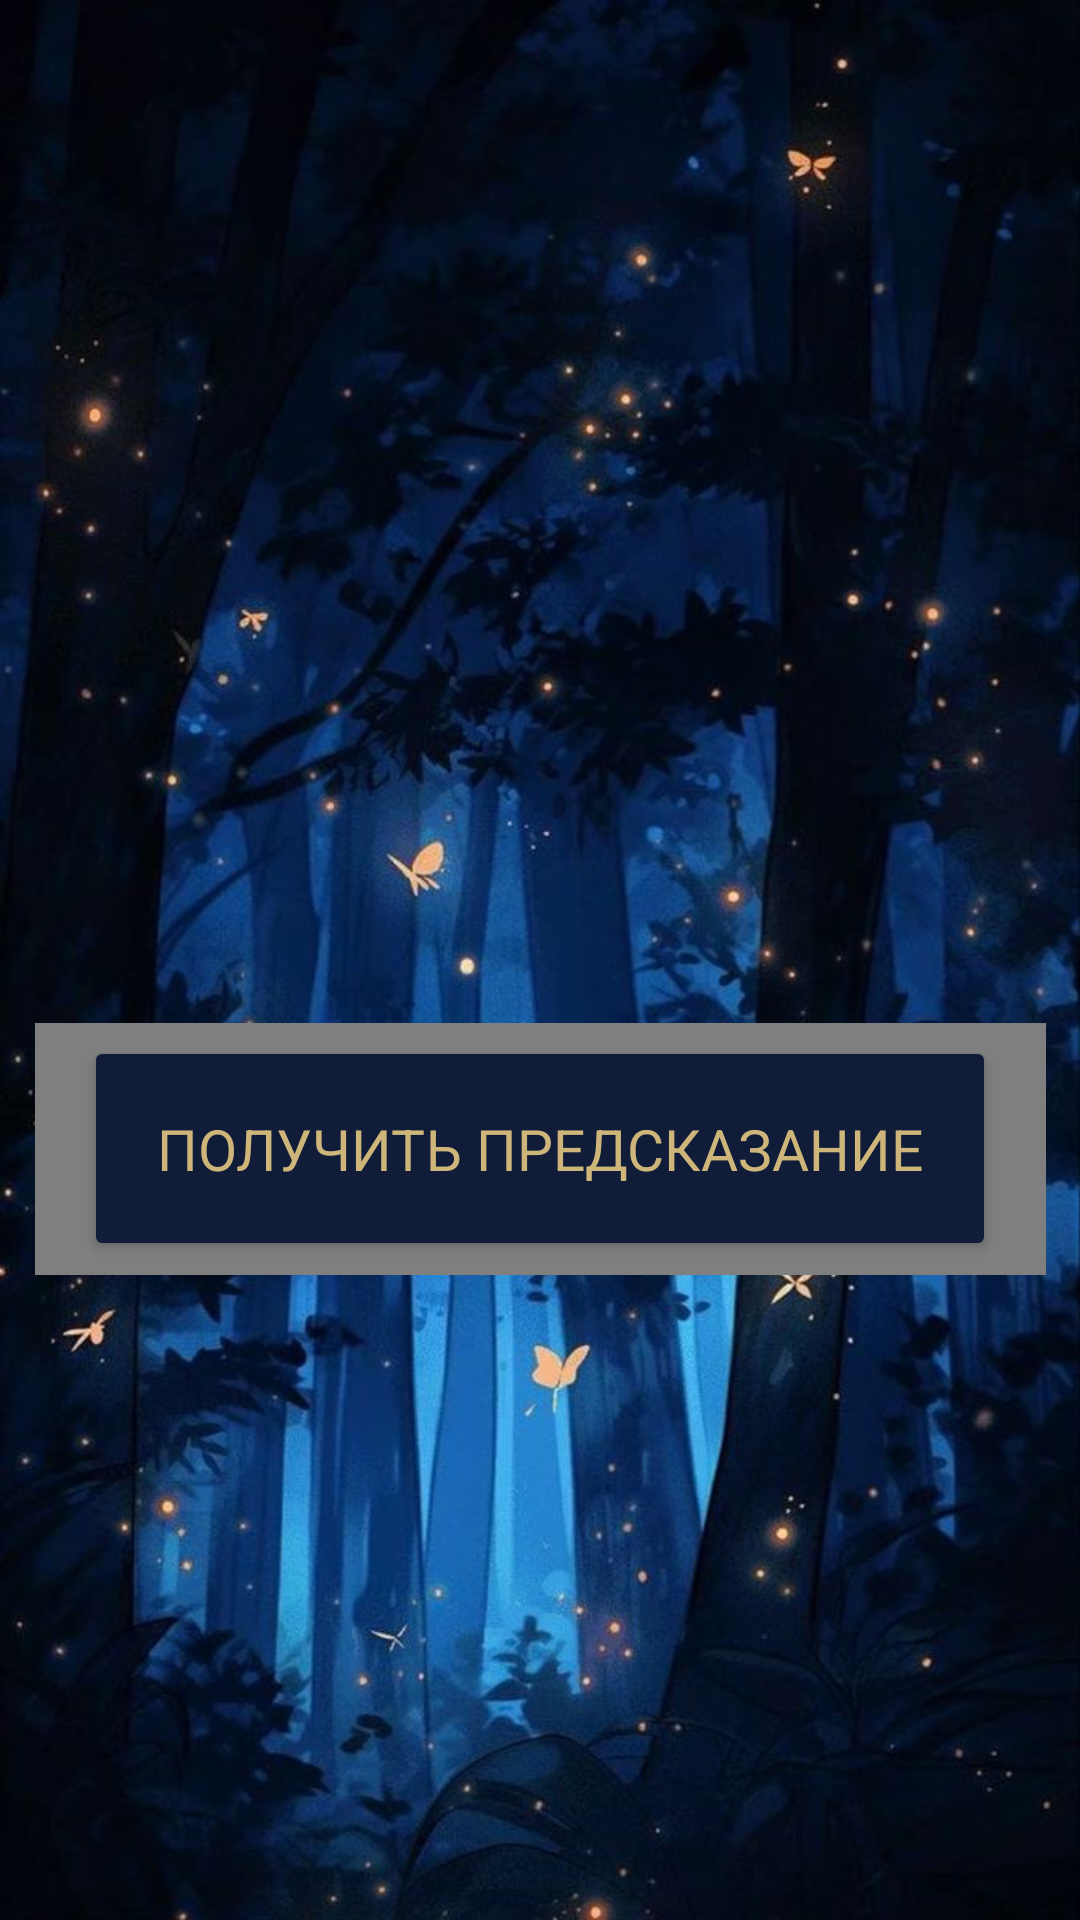

Android layout source for this screen:
<!-- AndroidManifest.xml: application theme Theme.Predictions -->
<!-- res/layout/activity_main.xml -->
<?xml version="1.0" encoding="utf-8"?>
<androidx.constraintlayout.widget.ConstraintLayout xmlns:android="http://schemas.android.com/apk/res/android"
    xmlns:app="http://schemas.android.com/apk/res-auto"
    xmlns:tools="http://schemas.android.com/tools"
    android:id="@+id/main"
    android:layout_width="match_parent"
    android:layout_height="match_parent"
    android:background="@drawable/fon_predictions"
    tools:context=".MainActivity">

    
    <com.example.yourapp.BlurView
        android:id="@+id/blurView"
        android:layout_width="337dp"
        android:layout_height="84dp"
        app:layout_constraintTop_toTopOf="@+id/get_prediction"
        app:layout_constraintBottom_toBottomOf="@+id/get_prediction"
        app:layout_constraintStart_toStartOf="@+id/get_prediction"
        app:layout_constraintEnd_toEndOf="@+id/get_prediction"
        android:layout_margin="10dp" />

    
    <ImageView
        android:id="@+id/blurImageView"
        android:layout_width="320dp"
        android:layout_height="100dp"
        app:layout_constraintTop_toTopOf="@+id/get_prediction"
        app:layout_constraintBottom_toBottomOf="@+id/get_prediction"
        app:layout_constraintStart_toStartOf="@+id/get_prediction"
        app:layout_constraintEnd_toEndOf="@+id/get_prediction"
        android:layout_margin="10dp" />

    
    <Button
        android:id="@+id/get_prediction"
        android:layout_width="304dp"
        android:layout_height="75dp"
        android:backgroundTint="@color/explanatory_color"
        android:backgroundTintMode="src_atop"
        android:fontFamily="sans-serif"
        android:text="@string/get_prediction"
        android:textColor="@color/explanatory_color_text"
        android:textSize="19sp"
        app:layout_constraintBottom_toBottomOf="parent"
        app:layout_constraintEnd_toEndOf="parent"
        app:layout_constraintStart_toStartOf="parent"
        app:layout_constraintTop_toTopOf="parent"
        app:layout_constraintVertical_bias="0.611" />

</androidx.constraintlayout.widget.ConstraintLayout>
<!-- resources referenced by this layout -->
<resources>
  <color name="explanatory_color">#111C38</color>
  <color name="explanatory_color_text">#CEB67B</color>
  <!-- drawable fon_predictions: jpg bitmap (drawable, 129918 bytes) -->
  <string name="get_prediction">Получить предсказание</string>
  <style name="Theme.Predictions" parent="Base.Theme.Predictions" />
  <style name="Base.Theme.Predictions" parent="Theme.Material3.DayNight.NoActionBar">
          
          
      </style>
</resources>
